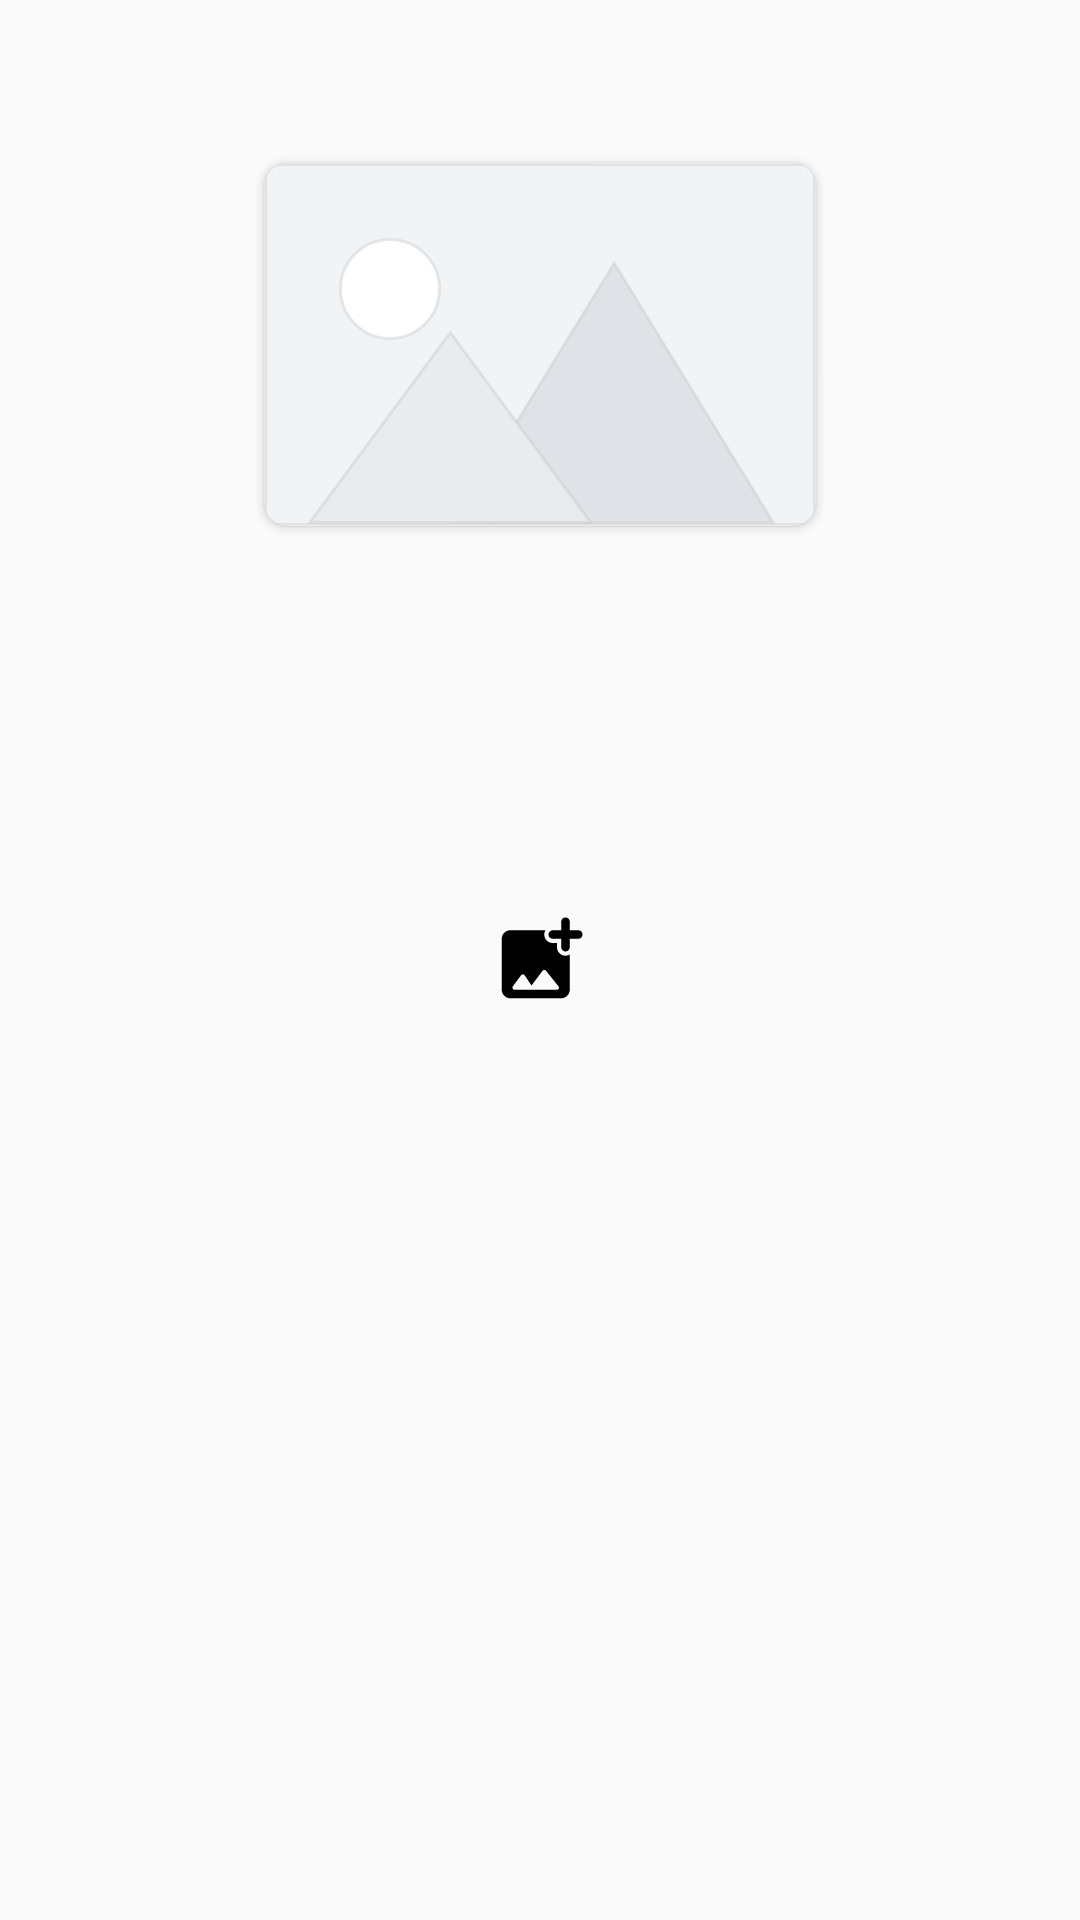

Produce the Android XML layout that renders to this screen, including the resource entries it uses.
<!-- AndroidManifest.xml: application theme AppTheme -->
<!-- res/layout/view_pick_photo.xml -->
<?xml version="1.0" encoding="utf-8"?>
<FrameLayout xmlns:android="http://schemas.android.com/apk/res/android"
    xmlns:app="http://schemas.android.com/apk/res-auto"
    android:layout_width="match_parent"
    android:layout_height="wrap_content"
    android:layout_gravity="center">

    <FrameLayout
        android:layout_width="match_parent"
        android:layout_height="230dp">

        <androidx.cardview.widget.CardView
            android:layout_width="wrap_content"
            android:layout_height="wrap_content"
            android:layout_gravity="center"
            android:layout_margin="5dp"
            android:elevation="5dp"
            app:cardCornerRadius="8dp">

            <ImageView
                android:id="@+id/selectedPictureImageView"
                android:layout_width="wrap_content"
                android:layout_height="wrap_content"
                android:layout_gravity="center"
                android:adjustViewBounds="true"
                android:alpha="0.4"
                android:src="@drawable/ic_picture" />

        </androidx.cardview.widget.CardView>

    </FrameLayout>

    <ImageView
        android:id="@+id/editPictureImageView"
        android:layout_width="34dp"
        android:layout_height="34dp"
        android:layout_gravity="center"
        android:src="@drawable/ic_add_picture" />
</FrameLayout>
<!-- resources referenced by this layout -->
<resources>
  <!-- drawable ic_add_picture (drawable) -->
  <vector xmlns:android="http://schemas.android.com/apk/res/android"
      android:width="45dp"
      android:height="45dp"
      android:viewportWidth="24"
      android:viewportHeight="24">
    <path
        android:pathData="M21.02,5H19V2.98c0,-0.54 -0.44,-0.98 -0.98,-0.98h-0.03c-0.55,0 -0.99,0.44 -0.99,0.98V5h-2.01c-0.54,0 -0.98,0.44 -0.99,0.98v0.03c0,0.55 0.44,0.99 0.99,0.99H17v2.01c0,0.54 0.44,0.99 0.99,0.98h0.03c0.54,0 0.98,-0.44 0.98,-0.98V7h2.02c0.54,0 0.98,-0.44 0.98,-0.98v-0.04c0,-0.54 -0.44,-0.98 -0.98,-0.98zM16,9.01V8h-1.01c-0.53,0 -1.03,-0.21 -1.41,-0.58 -0.37,-0.38 -0.58,-0.88 -0.58,-1.44 0,-0.36 0.1,-0.69 0.27,-0.98H5c-1.1,0 -2,0.9 -2,2v12c0,1.1 0.9,2 2,2h12c1.1,0 2,-0.9 2,-2v-8.28c-0.3,0.17 -0.64,0.28 -1.02,0.28 -1.09,-0.01 -1.98,-0.9 -1.98,-1.99zM15.96,19H6c-0.41,0 -0.65,-0.47 -0.4,-0.8l1.98,-2.63c0.21,-0.28 0.62,-0.26 0.82,0.02L10,18l2.61,-3.48c0.2,-0.26 0.59,-0.27 0.79,-0.01l2.95,3.68c0.26,0.33 0.03,0.81 -0.39,0.81z"
        android:fillColor="@color/colorTopIcons"/>
  </vector>
  <!-- drawable ic_picture: vector/xml drawable (drawable, 3101 chars, omitted) -->
  <style name="AppTheme" parent="Theme.AppCompat.DayNight.NoActionBar">
      <item name="colorPrimary">@color/colorPrimary</item>
      <item name="colorPrimaryDark">@color/colorPrimaryDark</item>
      <item name="colorAccent">@color/colorTitle</item>
    </style>
  <color name="colorTopIcons">#000000</color>
  <color name="colorPrimary">#f5f5f5</color>
  <color name="colorPrimaryDark">#808080</color>
  <color name="colorTitle">#2F2F2F</color>
</resources>
